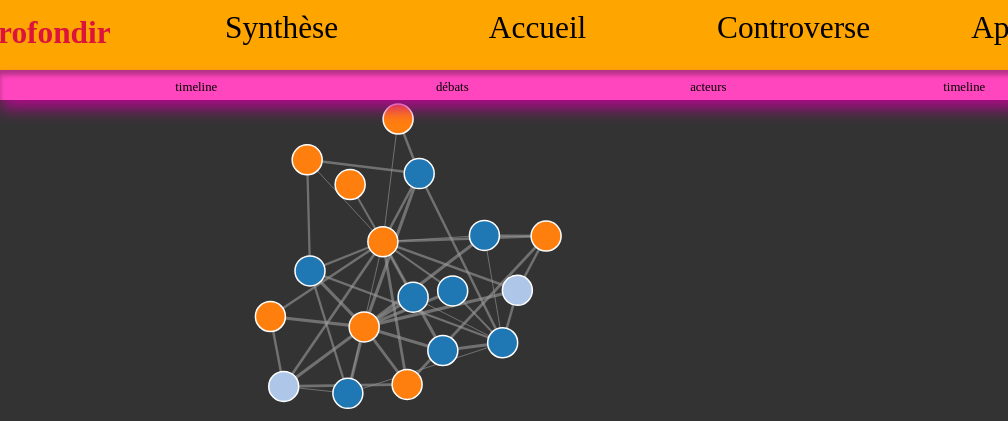
D3 v4 page, settled after 360 driven frames (6 s of simulated time); the page loaded 1 data file(s).



var svg = d3.select("svg"),
    width = +svg.attr("width"),
    height = +svg.attr("height"),
    rayon = 15;

var color = d3.scaleOrdinal(d3.schemeCategory20);

var simulation = d3.forceSimulation()
    .force("link", d3.forceLink().id(function(d) { return d.id; }))
    .force("charge", d3.forceManyBody().strength(-500))
    .force("center", d3.forceCenter(width / 2, height / 1.8));

d3.json("miserables.json", function(error, graph) {
  if (error) throw error;

  var link = svg.append("g")
      .attr("class", "links")
    .selectAll("line")
    .data(graph.links)
    .enter().append("line")
      .attr("stroke-width", function(d) { return Math.sqrt(d.value); });

  var node = svg.append("g")
      .attr("class", "nodes")
    .selectAll("circle")
    .data(graph.nodes)
    .enter().append("circle")
    .attr("onclick", function(d) {return "clique_sur_node(\"" + d.id + "\"" + ",\"" + d.desc + "\")";})
      .attr("r", rayon)
      .attr("fill", function(d) { return color(d.group); })
      .call(d3.drag()
          .on("start", dragstarted)
          .on("drag", dragged)
          .on("end", dragended));

  node.append("title")
      .text(function(d) { return d.id; });

  simulation
      .nodes(graph.nodes)
      .on("tick", ticked);

  simulation.force("link")
      .links(graph.links);

  function ticked() {
    link
        .attr("x1", function(d) { return d.source.x; })
        .attr("y1", function(d) { return d.source.y; })
        .attr("x2", function(d) { return d.target.x; })
        .attr("y2", function(d) { return d.target.y; });

    node
        .attr("cx", function(d) { return d.x; })
        .attr("cy", function(d) { return d.y; });
  }
});

function dragstarted(d) {
  if (!d3.event.active) simulation.alphaTarget(0.5).restart();
  d.fx = d.x;
  d.fy = d.y;
}

function dragged(d) {
  d.fx = d3.event.x;
  d.fy = d3.event.y;
}

function dragended(d) {
  if (!d3.event.active) simulation.alphaTarget(0);
  d.fx = null;
  d.fy = null;
}

function clique_sur_node(s1, s2) {
    document.getElementById("pinfo").tabIndex = -1;
    document.getElementById("pinfo").focus();
    document.getElementById("pinfo").innerHTML = "<h1>" + s1 + "</h1>" + s2;
}
    

// ── nav.js
window.onload = function () {
    'use strict';
    var x, color,n =0;
        document.getElementById("header_container").innerHTML =  "<header id=\"header1\">"
        + "<a class=\"a\" id=\"a1\" href=\"./index.html\">Accueil</a>"
        + "<a class=\"a\" id=\"a2\" onclick='show_nav2(\"Controverse\")' href=\"#\">Controverse</a>"
        + "<a class=\"a\" id=\"a3\" onclick='show_nav2(\"Approfondir\")' href=\"#\">Approfondir</a>"
        + "<a class=\"a\" id=\"a4\" href=\"./synthese.html\">Synthèse</a>"
        + "<a class=\"a\" id=\"a5\" href=\"./index.html\">Accueil</a>"
        + "<a class=\"a\" id=\"a6\" onclick='show_nav2(\"Controverse\")' href=\"#\">Controverse</a>"
        + "<a class=\"a\" id=\"a7\" onclick='show_nav2(\"Approfondir\")' href=\"#\">Approfondir</a>"
        + "<a class=\"a\" id=\"a8\" href=\"./synthese.html\">Synthèse</a>"
    + "</header>"
    + "<header id=\"header2\">"
        + "<a class=\"b\" id=\"b1\" href=\"signature.html\"></a>"
        + "<a class=\"b\" id=\"b2\" href=\"#\"></a>"
        + "<a class=\"b\" id=\"b3\" href=\"#\"></a>"
        + "<a class=\"b\" id=\"b4\" href=\"#\"></a>"
        + "<a class=\"b\" id=\"b5\" href=\"#\"></a>"
        + "<a class=\"b\" id=\"b6\" href=\"#\"></a>"
        + "<a class=\"b\" id=\"b7\" href=\"#\"></a>"
        + "<a class=\"b\" id=\"b8\" href=\"#\"></a>"
    + "</header>";

x = 0
color = 0;

setInterval(function() {
    x+=1;
    moveNav(x);
}, 15);

var page = document.getElementsByTagName("meta")[0].getAttribute("page");
if (page === undefined) {page = "0"};
    page = parseInt(page);
if (1 < page && page < 5) {show_nav2("Controverse");};
if (4 < page && page < 8) {show_nav2("Approfondir");};
        

}


        
        function moveNav(x) {
            var i = 0;
            for (i=1; i<9; i++) {
                document.getElementById("a" + i).style.left = (25*i + x/10 )%200 - 25 + "%";
            }
            for (i=1; i<n; i++) {
                document.getElementById("b" + i).style.right = (25*i + x/30)%(25*(n-1)) -15 + "%";
            }
        }
  
        function show_nav2(s){
            document.getElementById("header2").style.visibility = "visible";
            if (s=="Controverse") {
                n=7;
                document.getElementById("b1").innerHTML = "acteurs";
                document.getElementById("b1").href = "./acteurs.html";
                document.getElementById("b2").innerHTML = "débats";
                document.getElementById("b2").href = "./debats.html";
                document.getElementById("b3").innerHTML = "timeline";
                document.getElementById("b3").href = "./timeline.html";
                document.getElementById("b4").innerHTML = "acteurs";
                document.getElementById("b4").href = "./acteurs.html";
                document.getElementById("b5").innerHTML = "débats";
                document.getElementById("b5").href = "./debats.html";
                document.getElementById("b6").innerHTML = "timeline";
                document.getElementById("b6").href = "./timeline.html";
            }
            if (s=="Approfondir") {
                n=9;
                document.getElementById("b1").innerHTML = "entretiens";
                document.getElementById("b1").href = "./entretiens.html";
                document.getElementById("b2").innerHTML = "scientifique";
                document.getElementById("b2").href = "./scientifique.html";
                document.getElementById("b3").innerHTML = "politique";
                document.getElementById("b3").href = "./politique.html";
                document.getElementById("b4").innerHTML = "Presse/Media";
                document.getElementById("b4").href = "./pressemedia.html";
                document.getElementById("b5").innerHTML = "entretiens";
                document.getElementById("b5").href = "./entretiens.html";
                document.getElementById("b6").innerHTML = "scientifique";
                document.getElementById("b6").href = "./scientifique.html";
                document.getElementById("b7").innerHTML = "politique";
                document.getElementById("b7").href = "./politique.html";
                document.getElementById("b8").innerHTML = "Presse/Media";
                document.getElementById("b8").href = "./pressemedia.html";
            }
        }

### data: miserables.json
{
 "nodes": [
  {
   "id": "LaPrimaire.org",
   "group": 1,
   "desc": "Primaire citoyenne initiée par l'associa…"
  },
  {
   "id": "Liberty living Lab",
   "group": 2,
   "desc": "Equipement collectif et espace de cowork…"
  },
  {
   "id": "Change.org",
   "group": 1,
   "desc": "Change.org est un site de partage et de …"
  },
  {
   "id": "Liegey Muller Pons",
   "group": 2,
   "desc": "Liegey Muller Pons propose du conseil po…"
  },
  {
   "id": "Secrétariat d'Etat à la réforme de l'Eta…",
   "group": 4,
   "desc": "Ce secrétariat d'état vise à moderniser …"
  },
  {
   "id": "VOXE",
   "group": 1,
   "desc": "VOXE donne des informations neutres et f…"
  },
  {
   "id": "Regards Citoyens",
   "group": 1,
   "desc": "Regards Citoyens est l'association derri…"
  },
  {
   "id": "Politizr",
   "group": 1,
   "desc": "Politizr est une plateforme d'échange qu…"
  },
  "... 10 more items"
 ],
 "links": [
  {
   "source": "LaPrimaire.org",
   "target": "Liberty living Lab",
   "value": 1
  },
  {
   "source": "LaPrimaire.org",
   "target": "Gouvernement",
   "value": 1
  },
  {
   "source": "LaPrimaire.org",
   "target": "Citoyens",
   "value": 1
  },
  {
   "source": "Liberty living Lab",
   "target": "Partenariat pour un gouvernement ouvert",
   "value": 7
  },
  {
   "source": "Liberty living Lab",
   "target": "Gouvernement",
   "value": 7
  },
  {
   "source": "Change.org",
   "target": "Citoyens",
   "value": 10
  },
  {
   "source": "Change.org",
   "target": "Gouvernement",
   "value": 10
  },
  {
   "source": "Liegey Muller Pons",
   "target": "Citoyens",
   "value": 6
  },
  "... 36 more items"
 ]
}